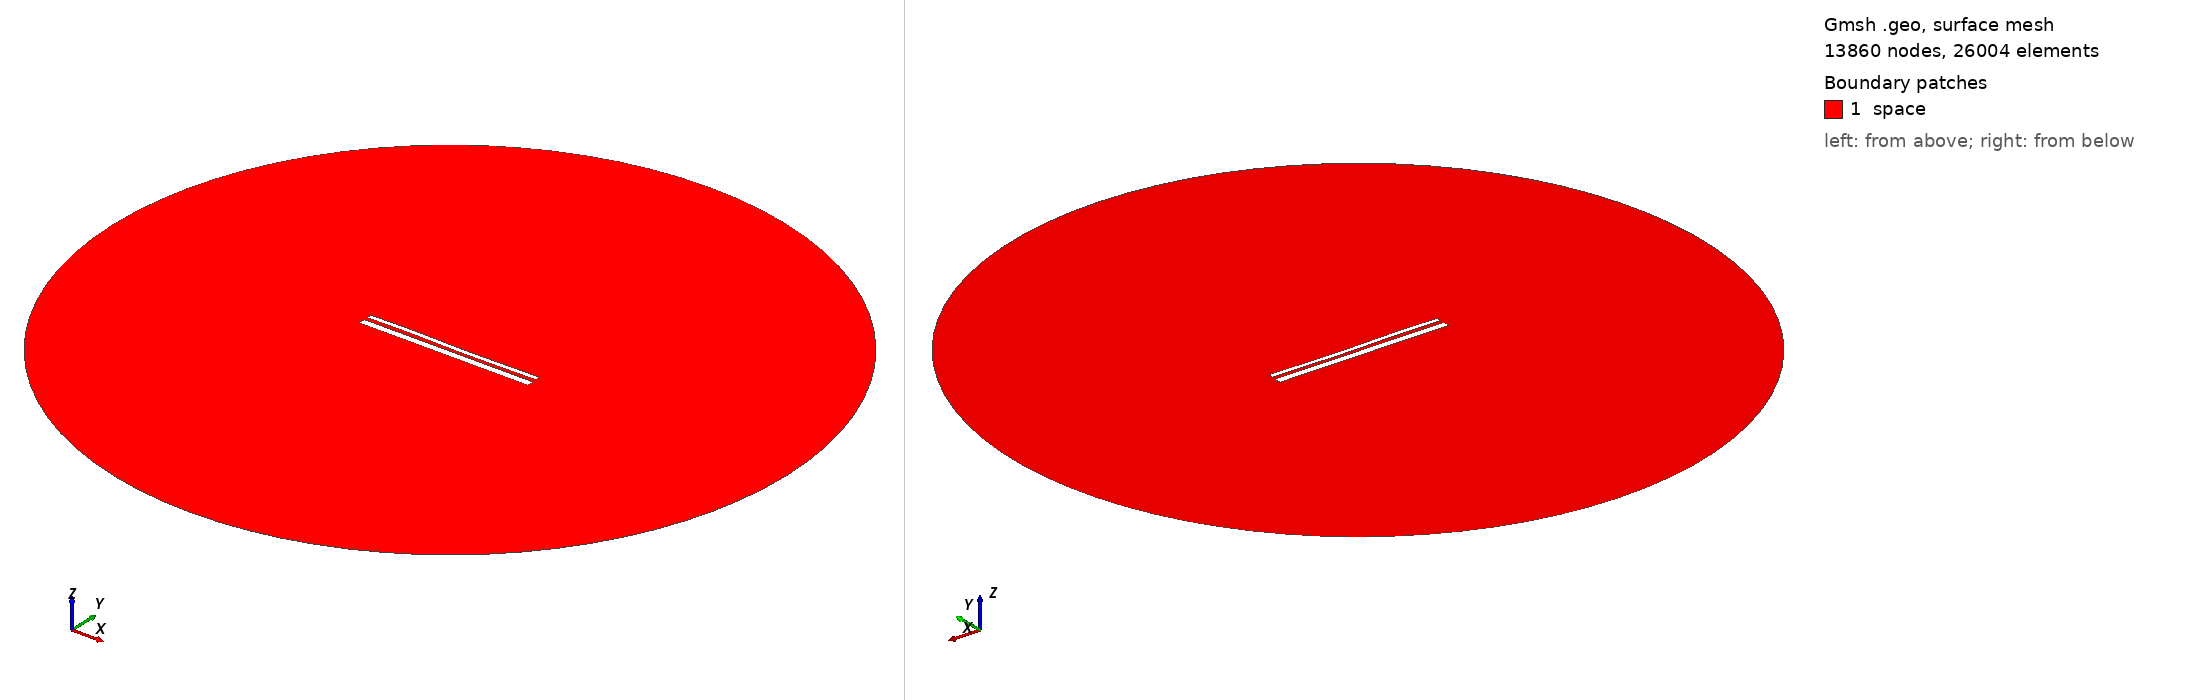

Gmsh geometry script, surface-meshed: 13860 nodes, 26004 surface elements. Boundary patches (legend numbers): 1 space. Left view from above one corner, right view from below the opposite corner. Legend entries are the model's physical surfaces. The drawing asked Gmsh for element sizes between 1% and 20% of the model's largest extent; the script's own settings can give other sizes.

=== 13299.geo (drawn) ===
//---------------------------------------
// Geometry kernel
//---------------------------------------

SetFactory("OpenCASCADE");



//---------------------------------------
// Parameters of the geometry
//---------------------------------------

// Overetch of the upper plate
overetch = 0.5;

// Distance between the plates
distance = 1.75;

// Discretization over the x axis (for the deformation)
nx = 50; 

// Length of the plate
L = 100 - overetch; 

// Number of modes
n = 4; 

// 1st mode coefficient
coeff(1) = -0.075;
beta(1) = 0.596864 * 3.1415926535 / L;

// 2nd mode coefficient
coeff(2) = -0.075;
beta(2) = 1.49418 * 3.1415926535 / L;

// 3rd mode coefficient
coeff(3) = 0.15;
beta(3) = 2.50025 * 3.1415926535 / L;

// 4th mode coefficient
coeff(4) = 0.07499999999999998;
beta(4) = 3.49999 * 3.1415926535 / L;



//---------------------------------------
// Upper plate (deformed rectangle)
//---------------------------------------

// Coordiantes of the upper plate
xmin = -50;
xmax = 50 - overetch;

// Height of the upper plate
yheight = 4 - 2 * overetch;

// Indexes of the points
UpperID[] = {};
LowerID[] = {};
LeftID[] = {};
RightID[] = {};

// Point index
p = 1;

// Horizontal edges
For i In {1:nx}
    x = xmin + (i-1)*(xmax - xmin)/(nx-1);

    y_bottom = distance / 2 + overetch;
    For j In {1:n}
        C = (Cosh(beta(j)*L) + Cos(beta(j)*L)) / (Sinh(beta(j)*L) + Sin(beta(j)*L));
        y_bottom  = y_bottom + coeff(j) * (Cosh(beta(j)*(x+50)) - Cos(beta(j)*(x+50)) - C * (Sinh(beta(j)*(x+50)) - Sin(beta(j)*(x+50))));
    EndFor

    y_top = y_bottom + yheight;

    Point(p) = {x, y_top, 0, 1.0};
    UpperID[i] = p;
    p = p + 1;

    Point(p) = {x, y_bottom, 0, 1.0};
    LowerID[i] = p;
    p = p + 1;
EndFor

// Create point lists
UpperPts[] = {}; LowerPts[] = {};
For i In {1:nx}
  UpperPts[] += {UpperID[i]};
  LowerPts[] += {LowerID[i]};
EndFor

// Build splines
Spline(1) = {UpperPts[]};
Spline(2) = {LowerPts[]};
Line(3) = {LowerPts[nx-1], UpperPts[nx-1]};
Line(4) = {LowerPts[0], UpperPts[0]};

// Build the plane surface
Curve Loop(1) = {2, 3, -1, -4};
Plane Surface(1) = {1};



//---------------------------------------
// Lower plate (rectangle)
//---------------------------------------

// Vertices
Point(1001) = {-50, -1, 0, 1.0};
Point(1002) = { 50, -1, 0, 1.0};
Point(1003) = { 50,  -5, 0, 1.0};
Point(1004) = {-50,  -5, 0, 1.0};

// Edges
Line(5) = {1001, 1002};
Line(6) = {1002, 1003};
Line(7) = {1003, 1004};
Line(8) = {1004, 1001};

// Plane surface
Line Loop(2) = {5, 6, 7, 8};
Plane Surface(2) = {2}; 



//---------------------------------------
// Outer (fictious) boundary
//---------------------------------------

// Points
Point(1005) = {0, 0, 0};       // Center
Point(1006) = {200, 0, 0};     // Start point
Point(1007) = {0, 200, 0};     // 90 degrees
Point(1008) = {-200, 0, 0};    // 180 degrees
Point(1009) = {0, -200, 0};    // 270 degrees

// Circle arcs (each needs start, center, end)
Circle(9) = {1006, 1005, 1007};
Circle(10) = {1007, 1005, 1008};
Circle(11) = {1008, 1005, 1009};
Circle(12) = {1009, 1005, 1006};

// Plane surface for the entire domain
Curve Loop(3) = {9, 10, 11, 12};
Surface(3) = {3};

// Subtract the plates from the whole domain to obtain the actual domain where we want to solve the equations
BooleanDifference{ Surface{3}; Delete; }{ Surface{1}; Surface{2}; Delete; }




//---------------------------------------
// Transfinite Lines/Curves
//---------------------------------------

// Set the number of points on the boundaries
r = 7;

// Plates
Transfinite Curve {1, 2} = 50*r Using Progression 1;
Transfinite Curve {3, 4} = 2*r Using Progression 1;
Transfinite Line {5, 7} = 50*r Using Progression 1;
Transfinite Line {6, 8} = 2*r Using Progression 1;

// Outer boundary
Transfinite Line {9, 10, 11, 12} = 20 Using Progression 1;



//---------------------------------------
// Physical groups
//---------------------------------------                

// Physical curves (boundaries)
Physical Line("force_segment", 10) = {2};
Physical Line("upper_plate", 11) = {1, 3, 4};
Physical Line("lower_plate", 12) = {5, 6, 7, 8};
Physical Line("boundary", 20) = {9, 10, 11, 12};

// Physical Surfaces
Physical Surface("space", 30) = {3};



//---------------------------------------
// 6. Generate the Mesh
//---------------------------------------

// 2D mesh generation
Mesh 2;
